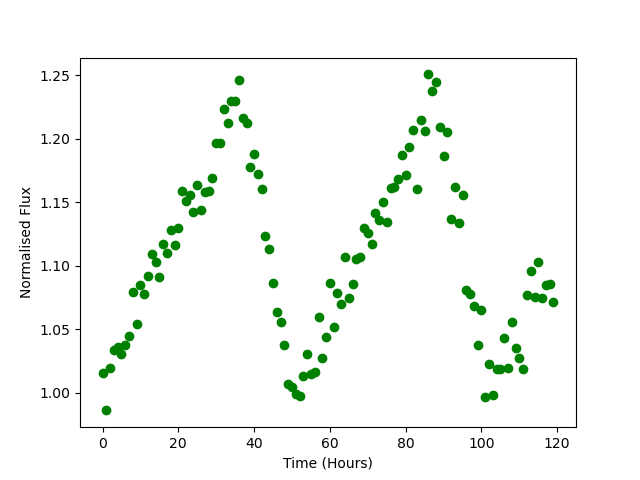

The file beside this chart, header and first rows:
Time, Flux
0.0, 1.015
1.0, 0.986
2.0, 1.02
3.0, 1.034
4.0, 1.036
5.0, 1.031
6.0, 1.037
7.0, 1.045
8.0, 1.079
9.0, 1.054
10.0, 1.085
11.0, 1.077
12.0, 1.091
13.0, 1.109
14.0, 1.103
15.0, 1.091
16.0, 1.117
17.0, 1.11
18.0, 1.128
19.0, 1.116
20.0, 1.13
21.0, 1.158
22.0, 1.151
23.0, 1.155
24.0, 1.142
25.0, 1.164
26.0, 1.143
27.0, 1.158
28.0, 1.159
29.0, 1.169
30.0, 1.197
31.0, 1.196
32.0, 1.224
33.0, 1.213
34.0, 1.23
35.0, 1.23
36.0, 1.246
37.0, 1.216
38.0, 1.212
39.0, 1.178
40.0, 1.188
41.0, 1.172
42.0, 1.161
43.0, 1.123
44.0, 1.113
45.0, 1.087
46.0, 1.063
47.0, 1.056
48.0, 1.038
49.0, 1.007
50.0, 1.004
51.0, 0.999
52.0, 0.9974
53.0, 1.013
54.0, 1.03
55.0, 1.015
56.0, 1.017
57.0, 1.06
58.0, 1.027
59.0, 1.044
... 60 more rows
